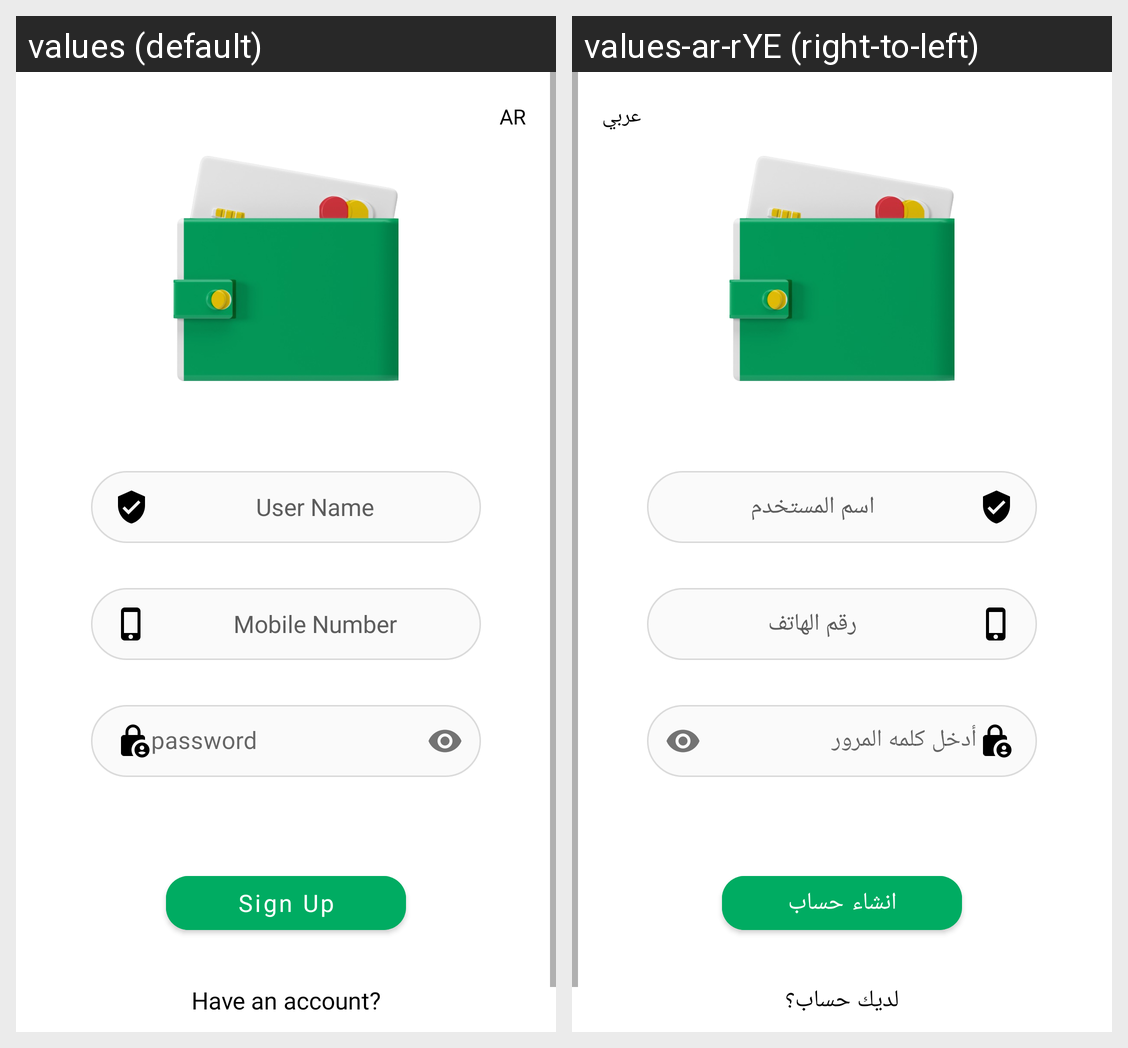

Translations of the strings shown on this Android screen, per locale in the grid:
Android screen res/layout/fragment_sign_up.xml rendered under 2 locales, left to right: values (default), values-ar-rYE (right-to-left). Device: Nexus 5 (rendered at 1080×1920; each locale shown at half size, 540×960, under a caption strip naming it); theme Theme.Wallet.
Strings drawn on this screen, with the default value and each locale's value (text and hints the layout hard-codes, and strings that could not be matched under every locale, appear in the picture but are not listed):

ar
  values: AR
  values-ar-rYE: عربي

enter_your_user_name
  values: User Name
  values-ar-rYE: اسم المستخدم

mobile_number
  values: Mobile Number
  values-ar-rYE: رقم الهاتف

enter_your_password
  values: password
  values-ar-rYE: أدخل كلمه المرور

sign_up
  values: Sign Up
  values-ar-rYE: انشاء حساب

have_an_account
  values: Have an account?
  values-ar-rYE: لديك حساب؟
